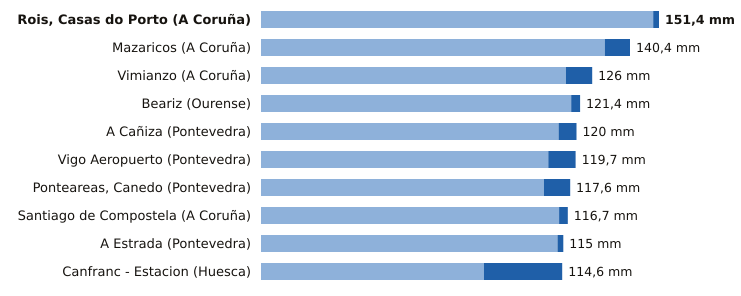

Data behind this chart, as committed beside it:
estacion, provincia, indicativo, mm_6_dias_anteriores, mm_hoy, mm_7_dias, horas_de_hoy
Rois, Casas do Porto, A Coruña, 1476R, 149.2, 2.2, 151.4, 14
Mazaricos, A Coruña, 1406X, 130.8, 9.6, 140.4, 15
Vimianzo, A Coruña, 1399, 116.0, 10.0, 126.0, 16
Beariz, Ourense, 1696O, 118.0, 3.4, 121.4, 15
A Cañiza, Pontevedra, 1719, 113.2, 6.8, 120.0, 17
Vigo Aeropuerto, Pontevedra, 1495, 109.3, 10.4, 119.7, 18
Ponteareas, Canedo, Pontevedra, 1723X, 107.6, 10.0, 117.6, 14
Santiago de Compostela, A Coruña, 1475X, 113.4, 3.3, 116.7, 18
A Estrada, Pontevedra, 1468X, 112.8, 2.2, 115.0, 14
Canfranc - Estacion, Huesca, 9198X, 84.8, 29.8, 114.6, 18
